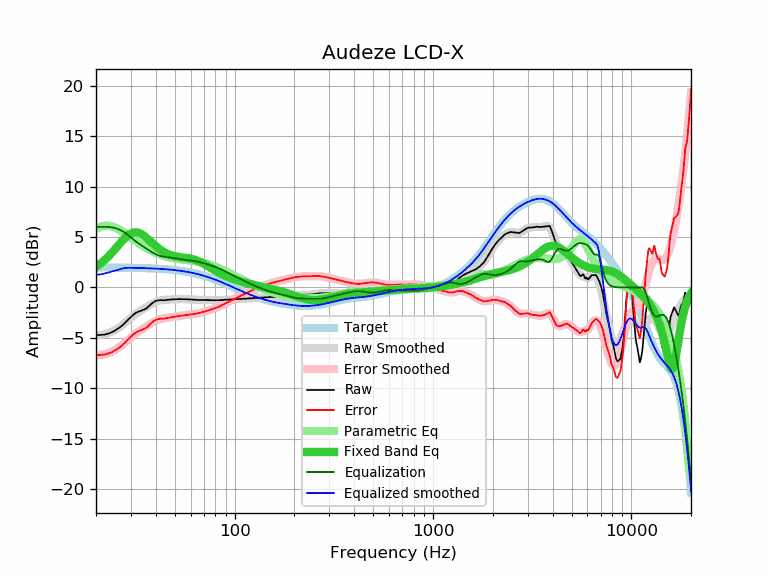

The table this chart was drawn from, first rows:
frequency, raw, error, smoothed, error_smoothed, equalization, parametric_eq, equalized_raw, equalized_smoothed, target
20, -4.70, -6.68, -4.74, -6.73, 6.00, 2.03, 1.30, 1.26, 1.98
21, -4.70, -6.68, -4.71, -6.69, 6.00, 2.34, 1.30, 1.29, 1.98
22, -4.67, -6.65, -4.63, -6.61, 6.00, 2.68, 1.33, 1.37, 1.98
23, -4.58, -6.56, -4.53, -6.50, 6.00, 3.04, 1.42, 1.47, 1.98
24, -4.44, -6.42, -4.39, -6.36, 5.96, 3.42, 1.52, 1.58, 1.97
25, -4.25, -6.22, -4.20, -6.18, 5.88, 3.82, 1.63, 1.68, 1.97
26, -4.04, -6.01, -3.99, -5.96, 5.77, 4.21, 1.73, 1.78, 1.97
27, -3.79, -5.76, -3.75, -5.72, 5.62, 4.58, 1.83, 1.87, 1.97
28, -3.51, -5.47, -3.50, -5.46, 5.43, 4.91, 1.92, 1.93, 1.96
29, -3.20, -5.16, -3.25, -5.20, 5.20, 5.17, 2.00, 1.96, 1.96
30, -2.92, -4.87, -3.00, -4.96, 4.96, 5.36, 2.04, 1.95, 1.95
31, -2.66, -4.61, -2.78, -4.73, 4.73, 5.46, 2.07, 1.95, 1.95
32, -2.48, -4.42, -2.58, -4.52, 4.52, 5.47, 2.04, 1.94, 1.94
33, -2.36, -4.30, -2.40, -4.33, 4.33, 5.40, 1.97, 1.93, 1.93
34, -2.28, -4.21, -2.23, -4.16, 4.16, 5.27, 1.88, 1.93, 1.93
35, -2.18, -4.10, -2.07, -3.99, 3.99, 5.10, 1.81, 1.92, 1.92
36, -2.05, -3.96, -1.93, -3.84, 3.84, 4.91, 1.79, 1.91, 1.91
37, -1.83, -3.73, -1.78, -3.69, 3.69, 4.70, 1.86, 1.90, 1.90
38, -1.63, -3.52, -1.65, -3.55, 3.55, 4.49, 1.91, 1.89, 1.89
39, -1.46, -3.34, -1.53, -3.41, 3.41, 4.29, 1.95, 1.88, 1.88
40, -1.34, -3.21, -1.43, -3.30, 3.30, 4.10, 1.96, 1.87, 1.87
41, -1.28, -3.14, -1.35, -3.21, 3.21, 3.93, 1.93, 1.86, 1.86
42, -1.25, -3.10, -1.29, -3.13, 3.13, 3.77, 1.88, 1.85, 1.85
43, -1.26, -3.10, -1.25, -3.08, 3.08, 3.63, 1.82, 1.84, 1.84
44, -1.26, -3.08, -1.22, -3.04, 3.04, 3.51, 1.78, 1.82, 1.82
45, -1.24, -3.05, -1.21, -3.02, 3.02, 3.41, 1.77, 1.81, 1.81
46, -1.23, -3.02, -1.20, -2.99, 2.99, 3.32, 1.76, 1.79, 1.79
47, -1.21, -2.99, -1.19, -2.97, 2.97, 3.24, 1.76, 1.78, 1.78
48, -1.18, -2.94, -1.19, -2.94, 2.94, 3.18, 1.76, 1.76, 1.76
49, -1.17, -2.91, -1.18, -2.92, 2.92, 3.13, 1.75, 1.74, 1.74
50, -1.16, -2.88, -1.17, -2.89, 2.89, 3.09, 1.73, 1.72, 1.72
51, -1.15, -2.85, -1.16, -2.86, 2.86, 3.06, 1.71, 1.70, 1.70
52, -1.15, -2.83, -1.15, -2.84, 2.84, 3.03, 1.68, 1.68, 1.68
53, -1.15, -2.81, -1.15, -2.81, 2.81, 3.01, 1.66, 1.66, 1.66
54, -1.15, -2.79, -1.15, -2.79, 2.79, 2.99, 1.64, 1.64, 1.64
55, -1.15, -2.77, -1.15, -2.77, 2.77, 2.97, 1.62, 1.61, 1.61
56, -1.16, -2.75, -1.16, -2.75, 2.75, 2.95, 1.59, 1.59, 1.59
57, -1.16, -2.73, -1.16, -2.73, 2.73, 2.93, 1.57, 1.56, 1.56
58, -1.17, -2.71, -1.17, -2.71, 2.71, 2.91, 1.54, 1.54, 1.54
59, -1.18, -2.69, -1.18, -2.69, 2.69, 2.89, 1.51, 1.51, 1.51
60, -1.19, -2.67, -1.19, -2.67, 2.67, 2.86, 1.48, 1.48, 1.48
61, -1.20, -2.66, -1.20, -2.65, 2.65, 2.83, 1.45, 1.45, 1.45
62, -1.21, -2.64, -1.21, -2.63, 2.63, 2.79, 1.42, 1.42, 1.42
63, -1.22, -2.62, -1.22, -2.61, 2.61, 2.74, 1.39, 1.39, 1.39
64, -1.22, -2.58, -1.22, -2.59, 2.59, 2.70, 1.37, 1.36, 1.36
65, -1.23, -2.56, -1.23, -2.56, 2.56, 2.64, 1.33, 1.33, 1.33
66, -1.24, -2.54, -1.23, -2.53, 2.53, 2.59, 1.29, 1.30, 1.30
67, -1.24, -2.50, -1.24, -2.50, 2.50, 2.53, 1.26, 1.26, 1.26
68, -1.24, -2.47, -1.24, -2.47, 2.47, 2.46, 1.23, 1.23, 1.23
69, -1.24, -2.43, -1.24, -2.43, 2.43, 2.40, 1.19, 1.19, 1.19
70, -1.24, -2.40, -1.24, -2.40, 2.40, 2.33, 1.16, 1.16, 1.16
71, -1.24, -2.36, -1.24, -2.36, 2.36, 2.26, 1.12, 1.12, 1.12
72, -1.24, -2.32, -1.24, -2.33, 2.33, 2.19, 1.09, 1.08, 1.08
73, -1.24, -2.29, -1.25, -2.29, 2.29, 2.12, 1.05, 1.05, 1.05
74, -1.25, -2.26, -1.25, -2.26, 2.26, 2.05, 1.01, 1.01, 1.01
75, -1.25, -2.22, -1.25, -2.22, 2.22, 1.99, 0.97, 0.97, 0.97
76, -1.26, -2.19, -1.26, -2.19, 2.19, 1.92, 0.93, 0.93, 0.93
77, -1.26, -2.15, -1.26, -2.15, 2.15, 1.85, 0.89, 0.89, 0.89
78, -1.26, -2.11, -1.27, -2.12, 2.12, 1.79, 0.85, 0.85, 0.85
79, -1.27, -2.08, -1.27, -2.08, 2.08, 1.72, 0.81, 0.81, 0.81
... 553 more rows
